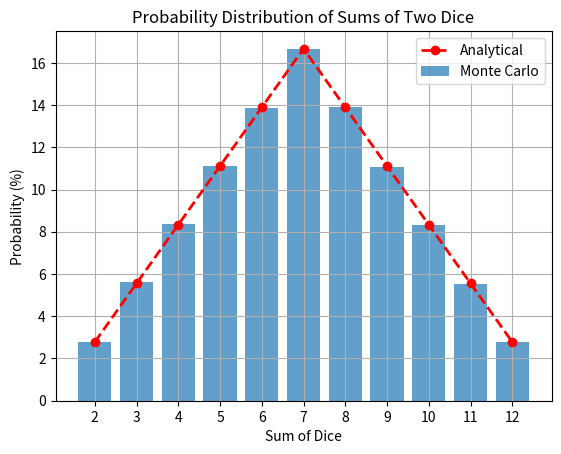

Source code (Python):
import random
import matplotlib.pyplot as plt

# Функція для симуляції кидків двох кубиків
def monte_carlo_dice_simulation(num_trials):
    # Словник для підрахунку частоти появи сум
    sum_counts = {total: 0 for total in range(2, 13)}
    
    # Імітація кидків кубиків
    for _ in range(num_trials):
        die1 = random.randint(1, 6)  # Кидок першого кубика
        die2 = random.randint(1, 6)  # Кидок другого кубика
        total = die1 + die2          # Сума результатів
        
        sum_counts[total] += 1       # Підрахунок появи суми
    
    # Обчислення ймовірностей
    probabilities = {total: count / num_trials for total, count in sum_counts.items()}
    return probabilities

# Кількість симуляцій
num_trials = 1_000_000

# Запуск симуляції
probabilities = monte_carlo_dice_simulation(num_trials)

# Вивід результатів у вигляді таблиці
print("Sum | Probability (Monte Carlo) | Probability (Analytical)")
print("----|--------------------------|-------------------------")

# Аналітичні ймовірності згідно з теорією
analytical_probs = {
    2: 1/36, 3: 2/36, 4: 3/36, 5: 4/36, 6: 5/36, 7: 6/36,
    8: 5/36, 9: 4/36, 10: 3/36, 11: 2/36, 12: 1/36
}

for total in range(2, 13):
    monte_prob = probabilities[total] * 100
    analytical_prob = analytical_probs[total] * 100
    print(f"{total:>3} | {monte_prob:>22.2f}% | {analytical_prob:>21.2f}%")

# Побудова графіка ймовірностей
plt.bar(probabilities.keys(), [p * 100 for p in probabilities.values()], alpha=0.7, label='Monte Carlo')
plt.plot(list(analytical_probs.keys()), [p * 100 for p in analytical_probs.values()],
         color='red', marker='o', linestyle='dashed', linewidth=2, markersize=6, label='Analytical')

plt.title('Probability Distribution of Sums of Two Dice')
plt.xlabel('Sum of Dice')
plt.ylabel('Probability (%)')
plt.xticks(range(2, 13))
plt.legend()
plt.grid(True)
plt.show()
